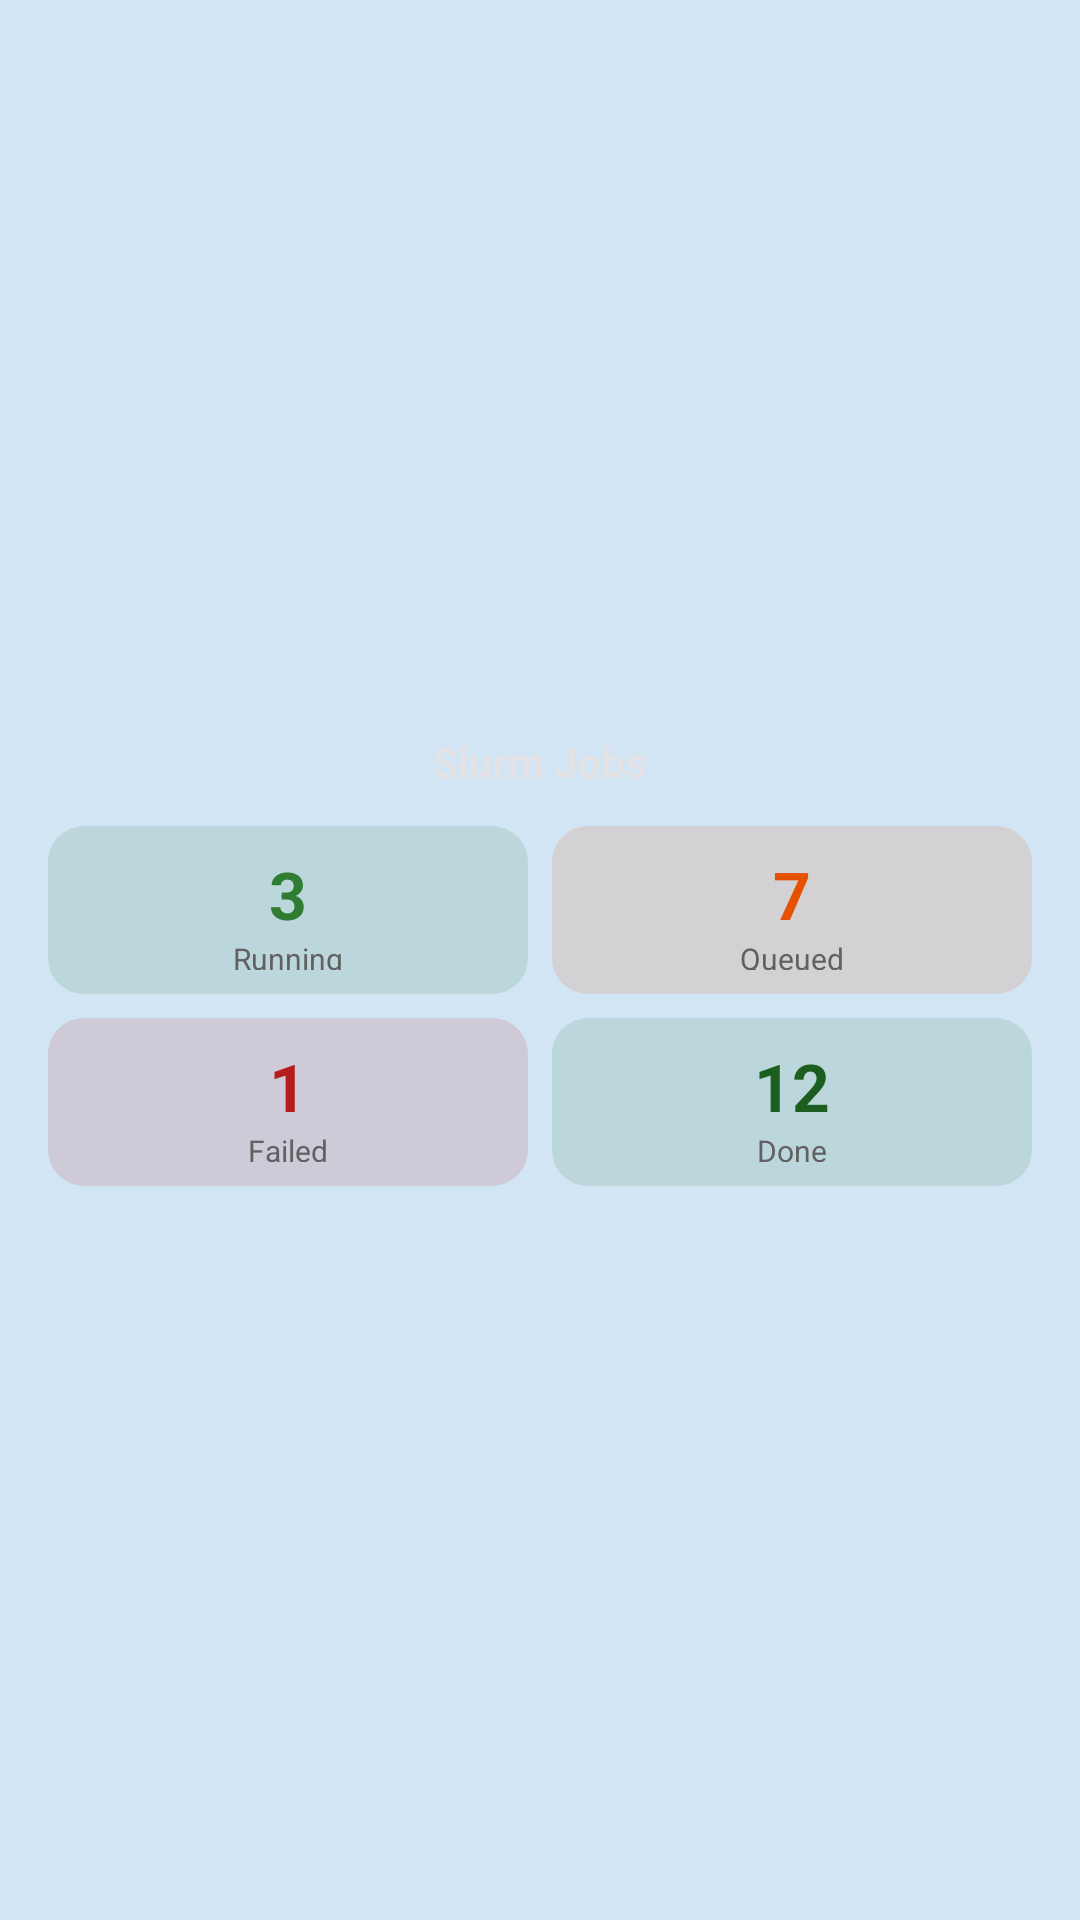

Reconstruct the res/layout file that produces this screen, plus the resources it refers to.
<!-- AndroidManifest.xml: application theme Theme.SlurmManager -->
<!-- res/layout/widget_preview_job_counts.xml -->
<?xml version="1.0" encoding="utf-8"?>
<LinearLayout xmlns:android="http://schemas.android.com/apk/res/android"
    android:layout_width="match_parent"
    android:layout_height="match_parent"
    android:orientation="vertical"
    android:gravity="center"
    android:padding="16dp"
    android:background="@android:color/system_accent2_100">

    <TextView
        android:layout_width="wrap_content"
        android:layout_height="wrap_content"
        android:text="Slurm Jobs"
        android:textSize="14sp"
        android:textStyle="bold"
        android:textColor="@android:color/system_on_surface_dark"
        android:layout_marginBottom="12dp" />

    <LinearLayout
        android:layout_width="match_parent"
        android:layout_height="wrap_content"
        android:orientation="horizontal"
        android:weightSum="2">

        
        <LinearLayout
            android:layout_width="0dp"
            android:layout_height="56dp"
            android:layout_weight="1"
            android:layout_marginEnd="4dp"
            android:orientation="vertical"
            android:gravity="center"
            android:background="@drawable/widget_preview_chip_green"
            android:padding="8dp">
            <TextView
                android:layout_width="wrap_content"
                android:layout_height="wrap_content"
                android:text="3"
                android:textSize="22sp"
                android:textStyle="bold"
                android:textColor="#2E7D32" />
            <TextView
                android:layout_width="wrap_content"
                android:layout_height="wrap_content"
                android:text="Running"
                android:textSize="10sp"
                android:textColor="#616161" />
        </LinearLayout>

        
        <LinearLayout
            android:layout_width="0dp"
            android:layout_height="56dp"
            android:layout_weight="1"
            android:layout_marginStart="4dp"
            android:orientation="vertical"
            android:gravity="center"
            android:background="@drawable/widget_preview_chip_orange"
            android:padding="8dp">
            <TextView
                android:layout_width="wrap_content"
                android:layout_height="wrap_content"
                android:text="7"
                android:textSize="22sp"
                android:textStyle="bold"
                android:textColor="#E65100" />
            <TextView
                android:layout_width="wrap_content"
                android:layout_height="wrap_content"
                android:text="Queued"
                android:textSize="10sp"
                android:textColor="#616161" />
        </LinearLayout>
    </LinearLayout>

    <LinearLayout
        android:layout_width="match_parent"
        android:layout_height="wrap_content"
        android:orientation="horizontal"
        android:layout_marginTop="8dp"
        android:weightSum="2">

        
        <LinearLayout
            android:layout_width="0dp"
            android:layout_height="56dp"
            android:layout_weight="1"
            android:layout_marginEnd="4dp"
            android:orientation="vertical"
            android:gravity="center"
            android:background="@drawable/widget_preview_chip_red"
            android:padding="8dp">
            <TextView
                android:layout_width="wrap_content"
                android:layout_height="wrap_content"
                android:text="1"
                android:textSize="22sp"
                android:textStyle="bold"
                android:textColor="#B71C1C" />
            <TextView
                android:layout_width="wrap_content"
                android:layout_height="wrap_content"
                android:text="Failed"
                android:textSize="10sp"
                android:textColor="#616161" />
        </LinearLayout>

        
        <LinearLayout
            android:layout_width="0dp"
            android:layout_height="56dp"
            android:layout_weight="1"
            android:layout_marginStart="4dp"
            android:orientation="vertical"
            android:gravity="center"
            android:background="@drawable/widget_preview_chip_green"
            android:padding="8dp">
            <TextView
                android:layout_width="wrap_content"
                android:layout_height="wrap_content"
                android:text="12"
                android:textSize="22sp"
                android:textStyle="bold"
                android:textColor="#1B5E20" />
            <TextView
                android:layout_width="wrap_content"
                android:layout_height="wrap_content"
                android:text="Done"
                android:textSize="10sp"
                android:textColor="#616161" />
        </LinearLayout>
    </LinearLayout>
</LinearLayout>
<!-- resources referenced by this layout -->
<resources>
  <!-- drawable widget_preview_chip_green (drawable) -->
  <?xml version="1.0" encoding="utf-8"?>
  <shape xmlns:android="http://schemas.android.com/apk/res/android" android:shape="rectangle">
      <solid android:color="#212E7D32" />
      <corners android:radius="12dp" />
  </shape>
  <!-- drawable widget_preview_chip_orange (drawable) -->
  <?xml version="1.0" encoding="utf-8"?>
  <shape xmlns:android="http://schemas.android.com/apk/res/android" android:shape="rectangle">
      <solid android:color="#21E65100" />
      <corners android:radius="12dp" />
  </shape>
  <!-- drawable widget_preview_chip_red (drawable) -->
  <?xml version="1.0" encoding="utf-8"?>
  <shape xmlns:android="http://schemas.android.com/apk/res/android" android:shape="rectangle">
      <solid android:color="#21B71C1C" />
      <corners android:radius="12dp" />
  </shape>
  <style name="Theme.SlurmManager" parent="android:Theme.Material.Light.NoActionBar" />
</resources>
